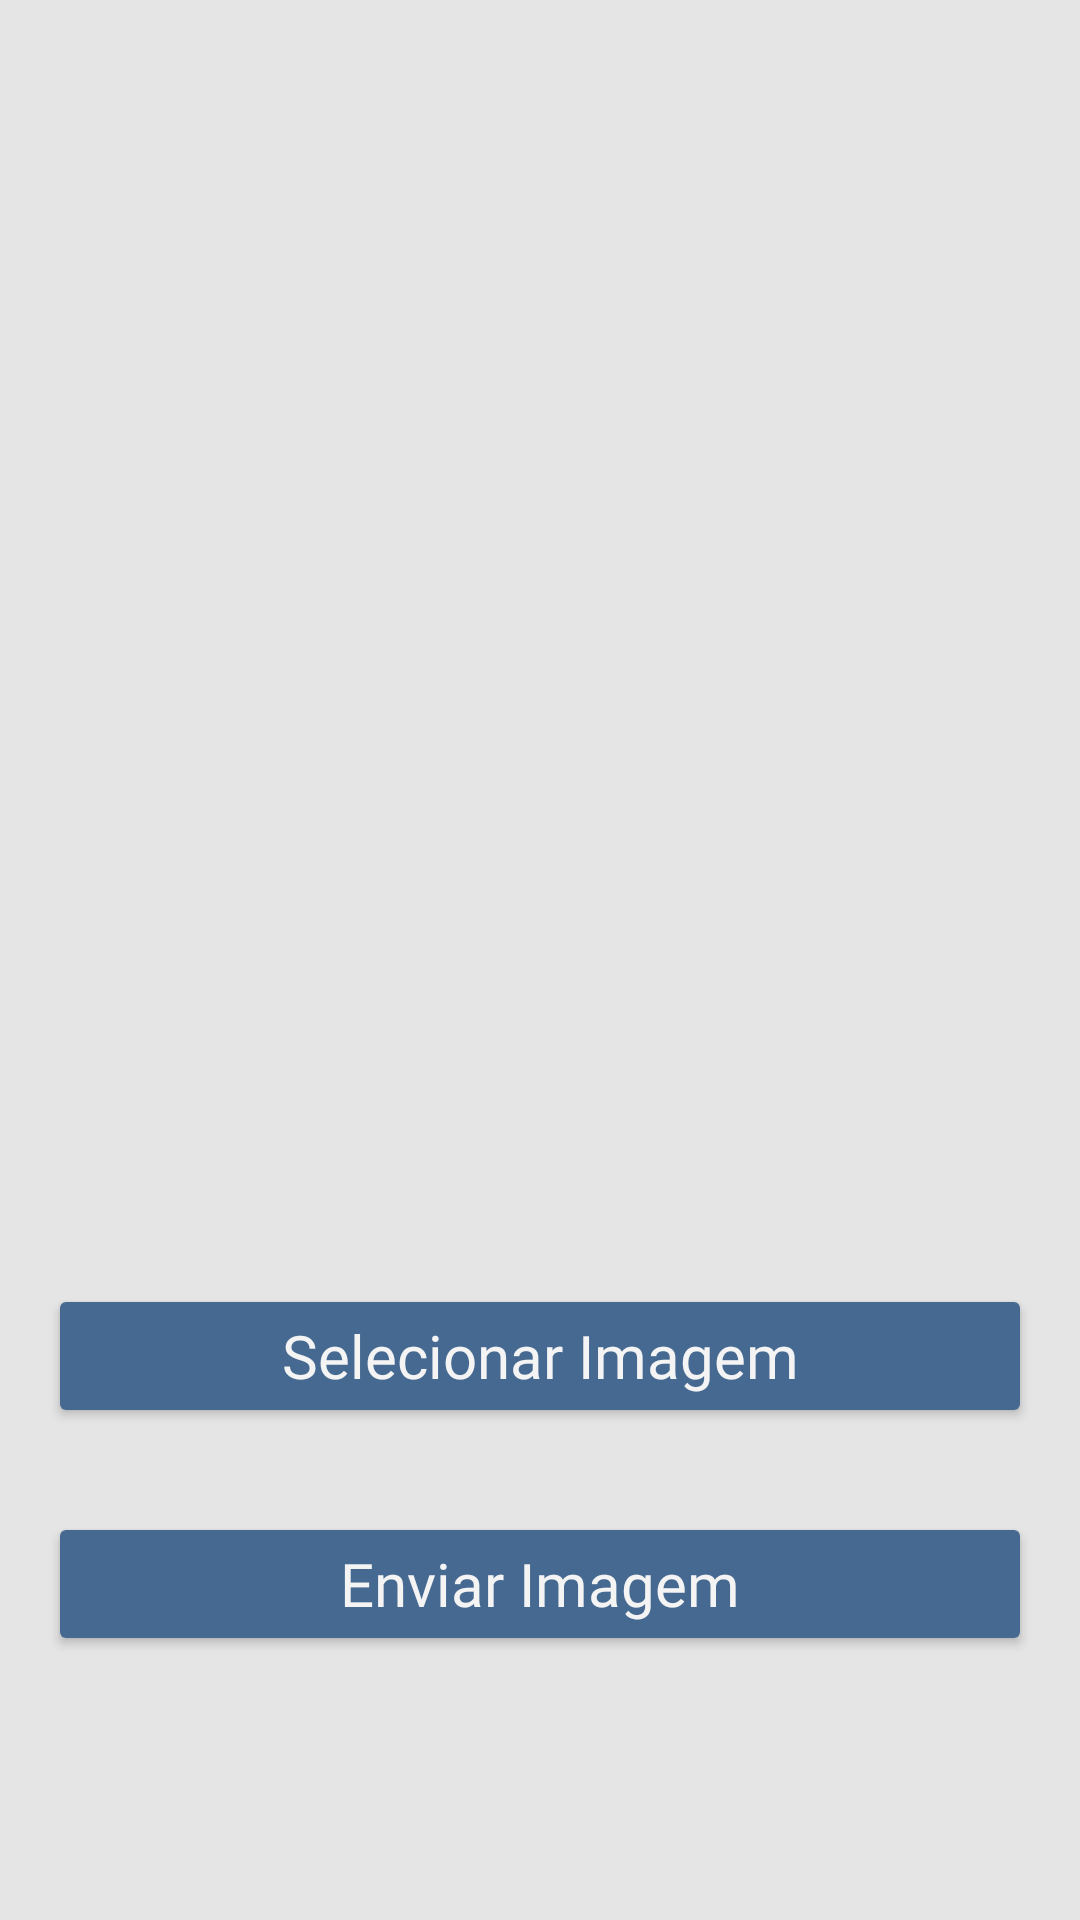

The Android layout XML behind this screen, and the referenced resources:
<!-- AndroidManifest.xml: application theme Theme.OnlyBooks -->
<!-- res/layout/activity_storage_image.xml -->
<?xml version="1.0" encoding="utf-8"?>
<ScrollView xmlns:android="http://schemas.android.com/apk/res/android"
    xmlns:app="http://schemas.android.com/apk/res-auto"
    xmlns:tools="http://schemas.android.com/tools"
    android:layout_width="match_parent"
    android:layout_height="match_parent"
    android:orientation="vertical"
    android:fitsSystemWindows="true"
    android:padding="16dp"
    android:scrollbars="none"
    android:background="@color/backgroundWhite"
    tools:context=".ui.fragments.StorageImageEbookFragment">

    <LinearLayout
        android:layout_width="match_parent"
        android:layout_height="match_parent"
        android:orientation="vertical">

        <LinearLayout
            android:layout_width="match_parent"
            android:layout_height="wrap_content"
            android:orientation="vertical">

            <ImageView
                android:id="@+id/iv_banner_ebook"
                android:layout_width="190dp"
                android:layout_height="266dp"
                android:layout_marginTop="50dp"
                android:layout_marginStart="96dp"
                android:importantForAccessibility="no"
                android:scaleType="fitXY"
                android:background="@drawable/ic_launcher_background" />

        </LinearLayout>

        <LinearLayout
            android:layout_width="match_parent"
            android:layout_height="wrap_content"
            android:layout_marginTop="96dp"
            android:orientation="vertical">

            <Button
                android:id="@+id/select_image"
                android:layout_width="match_parent"
                android:layout_height="wrap_content"
                android:backgroundTint="@color/azulEscuro"
                android:fontFamily="@font/source_sans_pro"
                android:hint="@string/btn_selected_upload_imagem"
                android:paddingHorizontal="18dp"
                android:paddingVertical="10dp"
                android:textColorHint="@color/cinzaClaro"
                android:textSize="20sp"
                app:layout_constraintEnd_toEndOf="parent"
                app:layout_constraintStart_toStartOf="parent" />

            <Button
                android:id="@+id/upload_image"
                android:layout_width="match_parent"
                android:layout_height="wrap_content"
                android:backgroundTint="@color/azulEscuro"
                android:fontFamily="@font/source_sans_pro"
                android:hint="@string/btn_upload_imagem"
                android:paddingHorizontal="18dp"
                android:paddingVertical="10dp"
                android:layout_marginTop="28dp"
                android:textColorHint="@color/cinzaClaro"
                android:textSize="20sp"
                app:layout_constraintEnd_toEndOf="parent"
                app:layout_constraintStart_toStartOf="parent" />
        </LinearLayout>
    </LinearLayout>
</ScrollView>
<!-- resources referenced by this layout -->
<resources>
  <color name="azulEscuro">#456990</color>
  <color name="backgroundWhite">#E5E5E5</color>
  <color name="cinzaClaro">#F5F4F4</color>
  <string name="btn_selected_upload_imagem">Selecionar Imagem</string>
  <string name="btn_upload_imagem">Enviar Imagem</string>
  <style name="Theme.OnlyBooks" parent="Theme.MaterialComponents.NoActionBar">
          
          <item name="colorPrimary">@color/purple_500</item>
          <item name="colorPrimaryVariant">@color/purple_700</item>
          <item name="colorOnPrimary">@color/white</item>
          
          <item name="colorSecondary">@color/teal_200</item>
          <item name="colorSecondaryVariant">@color/teal_700</item>
          <item name="colorOnSecondary">@color/cinzaClaro</item>
          
          <item name="android:statusBarColor">?attr/colorPrimaryVariant</item>
          
  
          
          <item name="android:windowTranslucentStatus">true</item>
          <item name="android:windowTranslucentNavigation">true</item>
      </style>
  <color name="purple_500">#FF6200EE</color>
  <color name="purple_700">#FF3700B3</color>
  <color name="white">#FFFFFFFF</color>
  <color name="teal_200">#FF03DAC5</color>
  <color name="teal_700">#FF018786</color>
</resources>
